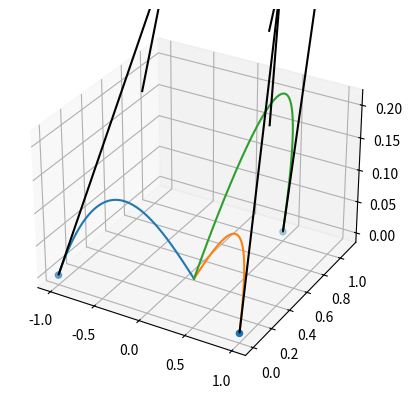

Here is the Python script that generated this plot:
import numpy as np
from scipy import optimize
from scipy.integrate import quad
from matplotlib import pyplot as plt
from mpl_toolkits import mplot3d

from functools import wraps, lru_cache

_ = np.newaxis


def frozen(arr, dtype=float):
  arr = np.asarray(arr, dtype=dtype)
  arr.flags.writeable = False
  return arr


def default_interval(fn):
  @wraps(fn)
  def wrapper(self, interval=None, **kwargs):
    if interval is None:
      interval = [0, 1]
    return fn(self, interval, **kwargs)
  return wrapper


@lru_cache
def _cached_derivative(pol):
  # print(PolynomialCurve(pol.weights[1:] * np.arange(1, pol.order)[:, _]).weights)
  return PolynomialCurve(pol.weights[1:] * np.arange(1, pol.order)[:, _])


class PolynomialCurve:

  def __init__(self, weights):
    self.weights = frozen(weights)
    assert len(self.weights.shape) == 2, NotImplementedError
    assert self.weights.shape[1:] == (3,), NotImplementedError
    self.order = len(self.weights)

  def __hash__(self):
    if not hasattr(self, '_hash'):
      self._hash = hash((self.weights.tobytes(), self.weights.shape))
    return self._hash

  def __eq__(self, other):
    if self.__class__ != other.__class__: return False
    if self.weights.shape != other.weights.shape: return False
    return self.__hash__() == other.__hash__()
  
  def _derivative(self):
    return _cached_derivative(self)

  def derivative(self, n=1):
    if n == 0:
      return self
    return self._derivative().derivative(n=int(n-1))

# da chiedere bene a jochen cosa fa questo comando.
  def __call__(self, xi):
    if np.isscalar(xi):
      xi = np.array([xi])
    xi = xi[_]
    return (self.weights[:, _] * (xi ** (np.arange(self.order)[:, _]))[..., _]).sum(0)

  @default_interval
  def length(self, interval):
    a, b = interval
    assert a < b
    der = self.derivative()
    return quad(lambda s: np.sqrt((der(s)**2).sum()), a, b)[0]

  @default_interval
  def smoothness(self, interval):
    a, b = interval
    assert a < b
    der = self.derivative(2)
    return quad(lambda s: (der(s) ** 2).sum(), a, b)[0]

  @default_interval
  def find_approximate_arclength_breakpoints(self, interval, abscissae: np.ndarray, npoints: int):
      abscissae = np.asarray(abscissae)
      assert np.logical_and(abscissae >= 0, abscissae <= 1).all()
      assert npoints > 1
      xi = np.linspace(*interval, npoints)  # [xi0, xi1, ...]
      points = self(xi)  # [p0; p1; p2; ...]
      dx = np.array([0, *np.linalg.norm(np.diff(points, axis=0), axis=1).cumsum()])  # [0, L0, L0 + L1, ...]  Li = distance between pi+1 and pi
      dx = dx / dx[-1]  # total length of the discrete curve normalised
      argmins = np.argmin(np.abs(dx[:, _] - abscissae[_]), axis=0)  # find the positions in dx such that |dx[argmins[i]] - L * abscissae[i]| is minimised
      return np.asarray(argmins, dtype=int)  # return the xi that correspond to the entries in 'argmins'

  @default_interval
  def plot(self, interval, npoints=1001, ax=None, show=True):
    if ax is None:
      fig = plt.figure()
      ax = plt.axes(projection='3d')
    else:
      fig = ax.figure

    xi = np.linspace(0, 1, npoints)
    ax.plot3D(*self(xi).T)

    if show:
      plt.show()

    return fig, ax


def cubic_hermite_curve(p0, t0, p1, t1):
  weights = [p0, t0, -3 * p0 - 2 * t0 + 3 * p1 - t1, 2 * p0 + t0 - 2 * p1 + t1]
  return PolynomialCurve(weights)


def optimize_smoothness(p0, t0, p1, t1, p2, t2, v0=None, method='smooth', ax=None, show=False):
  assert method in ('smooth', 'length')
  p0, t0, p1, t1, p2, t2 = map(np.asarray, (p0, t0, p1, t1, p2, t2))

  if ax is None:
    fig = plt.figure()
    ax = plt.axes(projection='3d')
  else:
    fig = ax.figure
  
  if v0 is None:
      def make_curves(c):
        v0, t0p, t1p, t2p = c.reshape(-1, 3)
        curve0 = cubic_hermite_curve(p0, t0, v0, t0p)
        curve1 = cubic_hermite_curve(p1, t1, v0, t1p)
        curve2 = cubic_hermite_curve(p2, t2, v0, t2p)
        return curve0, curve1, curve2  

      x0 = np.asarray([(p0 + p1 + p2) / 3, t0, t1, t2]).ravel()
  else:
      v0 = np.asarray(v0)
      def make_curves(c):
        t0p, t1p, t2p = c.reshape(-1, 3)
        curve0 = cubic_hermite_curve(p0, t0, v0, t0p)
        curve1 = cubic_hermite_curve(p1, t1, v0, t1p)
        curve2 = cubic_hermite_curve(p2, t2, v0, t2p)
        return curve0, curve1, curve2  

      x0 = np.asarray([t0, t1, t2]).ravel()
    
  if method == 'smooth':
      def costfunc(c):
        curves = make_curves(c)
        return sum(curve.smoothness() / curve.length() for curve in curves)
  else:
      def costfunc(c):
        curves = make_curves(c)
        return sum(curve.length() for curve in curves)
  
  x = optimize.minimize(costfunc, x0, tol=1e-10).x
   
  curves = make_curves(x)

  ax.scatter(*np.stack([p0, p1, p2]).T)
  T = np.stack([t0, t1, t2])
  T = T * .01
  ax.quiver(*np.stack([p0, p1, p2]).T, *T.T, normalize=True, color='k')
  for curve in curves:
    curve.plot(ax=ax, show=False)
  
  if show:
    plt.show()
  
  return  (x[:3] if v0 is None else v0), x[:3], x[3:6], x[6:9] , fig, ax


def test():

  p0 = np.array([-1, 0, 0])
  p1 = np.array([1, 0, 0])
  p2 = np.array([.5, 1, 0])

  t0 = [.5, 1, .5]
  t1 = [-.5, 1, .5]
  t2 = [0, 1, 1]
  
  v0 = (p0 + p1 + p2) / 3

  v0, t0, t1, t2, fig, ax = optimize_smoothness(p0, t0, p1, t1, p2, t2, v0=v0, show=False)
  # fig, ax = optimize_smoothness(p0, t0, p1, t1, p2, t2, v0=v0, method='length', ax=ax, show=False)

  plt.show()


if __name__ == '__main__':
  test()
